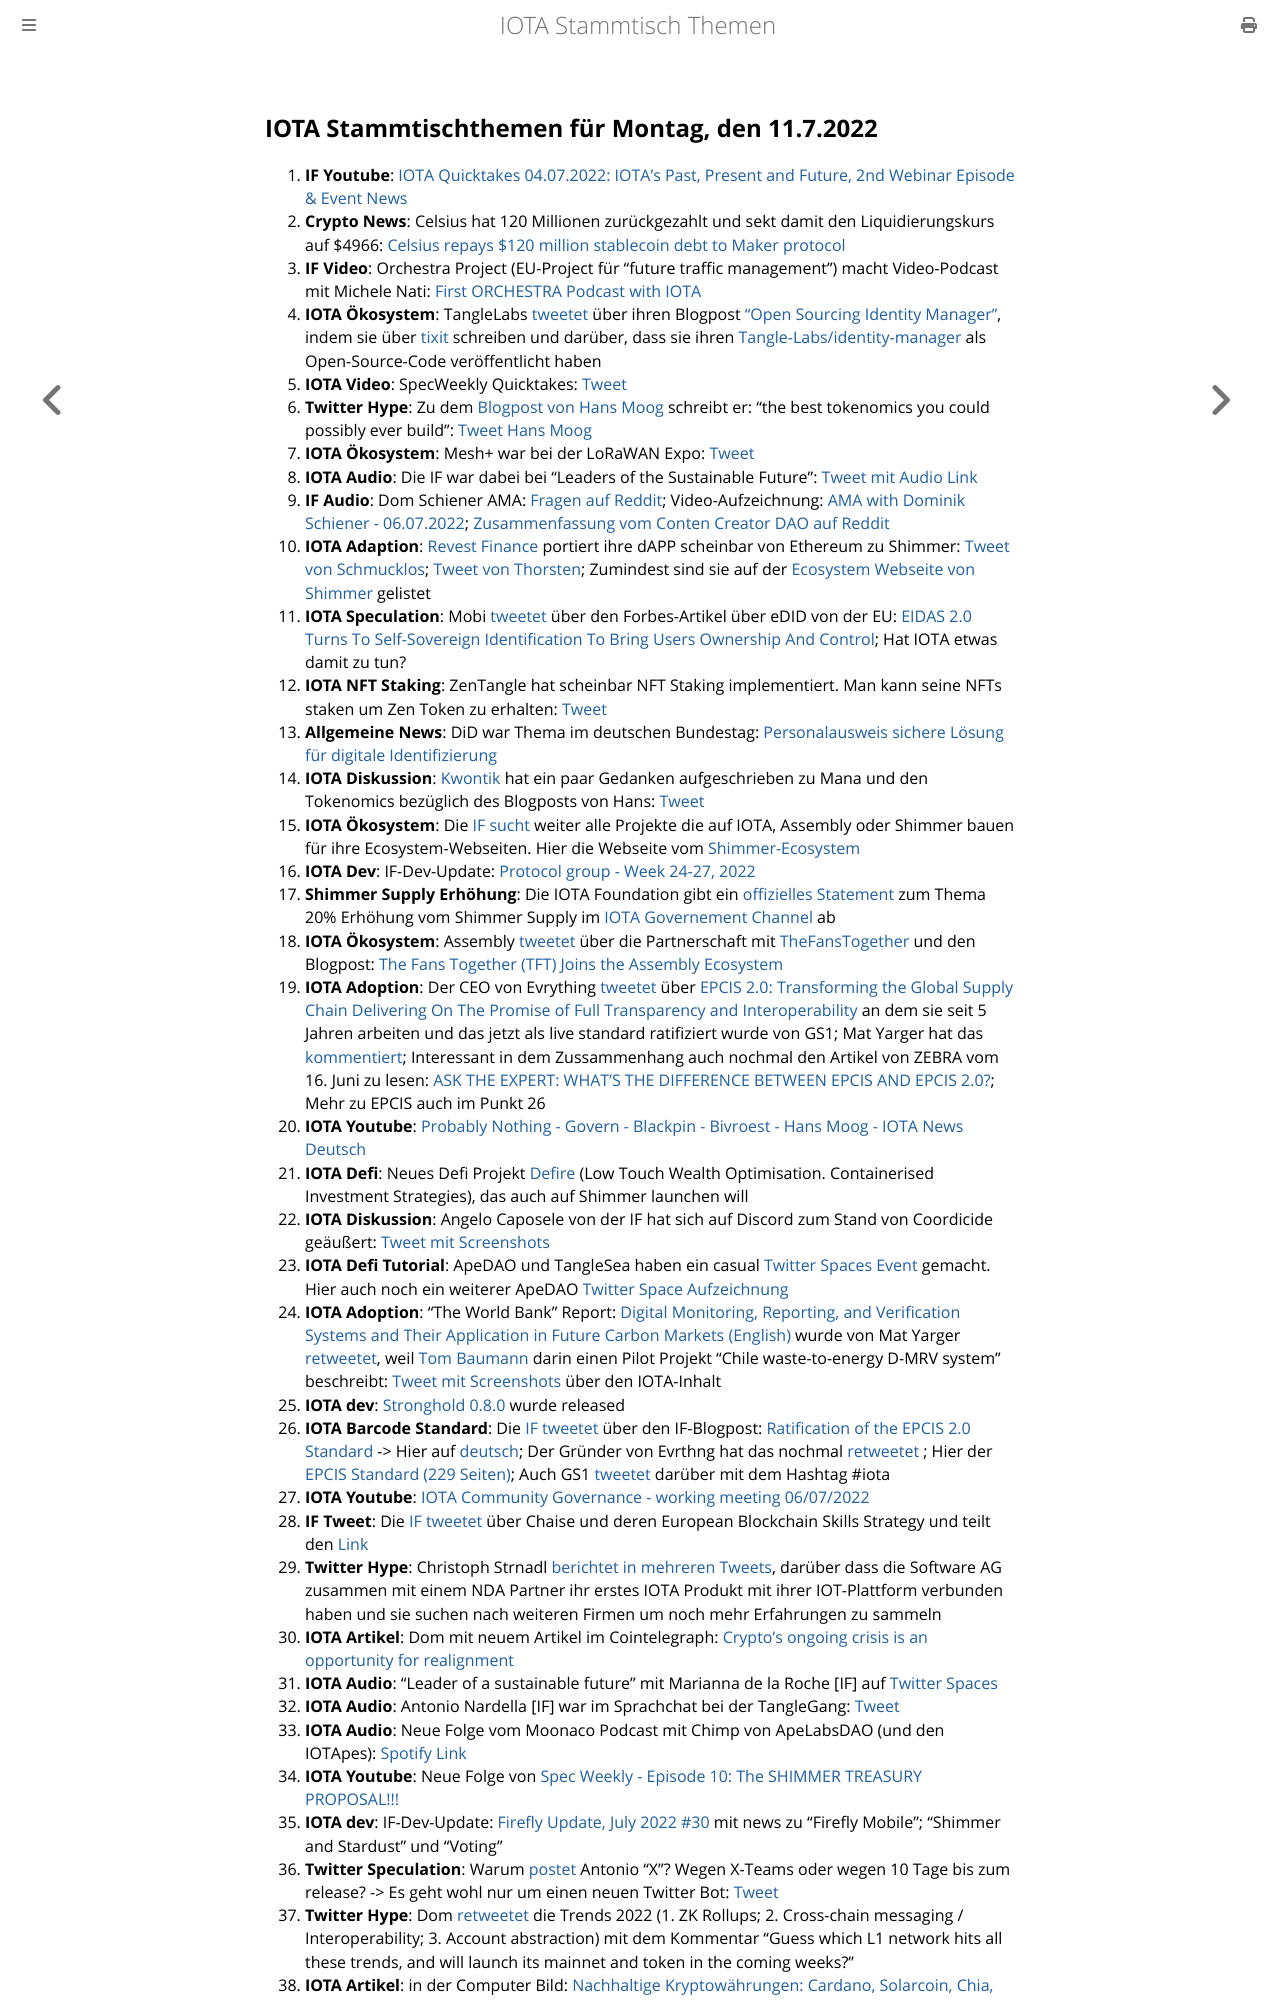

repository: iota-community/community-events · page: stammtisch/2022-07-11/index.html · generator: mdbook

## IOTA Stammtischthemen für Montag, den 11.7.2022

1. **IF Youtube**: [IOTA Quicktakes 04.07.2022: IOTA's Past, Present and Future, 2nd Webinar Episode & Event News](https://www.youtube.com/watch?v=N4JjTWBEAGs)
2. **Crypto News**: Celsius hat 120 Millionen zurückgezahlt und sekt damit den Liquidierungskurs auf $4966: [Celsius repays $120 million stablecoin debt to Maker protocol](https://www.theblock.co/post/155751/celsius-repays-120-million-stablecoin-debt-to-maker-protocol?utm_source=twitter&utm_medium=social)
3. **IF Video**: Orchestra Project (EU-Project für "future traffic management") macht Video-Podcast mit Michele Nati: [First ORCHESTRA Podcast with IOTA](https://orchestra2020.eu/first-orchestra-podcast-with-iota/)
4. **IOTA Ökosystem**: TangleLabs [tweetet](https://twitter.com/Tangle_Labs/status/1543982686246780929?s=20&t=d-WHuo7iaKFkf8PJ0AyMFw) über ihren Blogpost ["Open Sourcing Identity Manager"](https://blog.tanglelabs.io/identitymanager-release/), indem sie über [tixit](https://tixit.live/) schreiben und darüber, dass sie ihren [Tangle-Labs/identity-manager](https://github.com/Tangle-Labs/identity-manager) als Open-Source-Code veröffentlicht haben
5. **IOTA Video**: SpecWeekly Quicktakes: [Tweet](https://twitter.com/SpecWeekly/status/1544222552779739136?s=20&t=d-WHuo7iaKFkf8PJ0AyMFw)
6. **Twitter Hype**: Zu dem [Blogpost von Hans Moog](https://husqy.medium.com/the-trust-machine-part5-dlts-existential-crisis-tokenomics-and-mana-645a2ae8dbd8) schreibt er: "the best tokenomics you could possibly ever build": [Tweet Hans Moog](https://twitter.com/hus_qy/status/1543962580380696576?s=20&t=d-WHuo7iaKFkf8PJ0AyMFw)
7. **IOTA Ökosystem**: Mesh+ war bei der LoRaWAN Expo: [Tweet](https://twitter.com/ChirpIoT/status/1534190679945105410?s=20&t=LS-6JQXazG9khIJAQtb5oA)
8. **IOTA Audio**: Die IF war dabei bei "Leaders of the Sustainable Future": [Tweet mit Audio Link](https://twitter.com/iota/status/1544245959378587648?s=20&t=d-WHuo7iaKFkf8PJ0AyMFw)
9. **IF Audio**: Dom Schiener AMA: [Fragen auf Reddit](https://www.reddit.com/r/Iota/comments/vr47c5/ama_with_dominik_schiener_july_6th_2022/); Video-Aufzeichnung: [AMA with Dominik Schiener - 06.07.2022](https://www.youtube.com/watch?v=cn6wsSN_9hk); [Zusammenfassung vom Conten Creator DAO auf Reddit](https://www.reddit.com/r/Iota/comments/vsx72q/daily_degen_newsletter_presents_summary_of_iota/)
10. **IOTA Adaption**: [Revest Finance](https://twitter.com/RevestFinance) portiert ihre dAPP scheinbar von Ethereum zu Shimmer: [Tweet von Schmucklos](https://twitter.com/Schmucklos_/status/1544395337586057219?s=20); [Tweet von Thorsten](https://twitter.com/theissler/status/1544369482533052424?s=20); Zumindest sind sie auf der [Ecosystem Webseite von Shimmer](https://shimmer.network/ecosystem) gelistet
11. **IOTA Speculation**: Mobi [tweetet](https://twitter.com/dltMOBI/status/1544446873397628929?s=20) über den Forbes-Artikel über eDID von der EU: [EIDAS 2.0 Turns To Self-Sovereign Identification To Bring Users Ownership And Control](https://www.forbes.com/sites/alastairjohnson/2022/07/05/eidas-20-turns-to-self-sovereign-identification-to-bring-users-ownership-and-control/?sh=fc189597f07e); Hat IOTA etwas damit zu tun?
12. **IOTA NFT Staking**: ZenTangle hat scheinbar NFT Staking implementiert. Man kann seine NFTs staken um Zen Token zu erhalten: [Tweet](https://twitter.com/zentangle_io/status/1544407863778373632?s=20)
13. **Allgemeine News**: DiD war Thema im deutschen Bundestag: [Personalausweis sichere Lösung für digitale Identifizierung](https://www.bundestag.de/dokumente/textarchiv/2022/kw27-pa-digitales-identitaeten-901172)
14. **IOTA Diskussion**: [Kwontik](https://twitter.com/Kwontik) hat ein paar Gedanken aufgeschrieben zu Mana und den Tokenomics bezüglich des Blogposts von Hans: [Tweet](https://twitter.com/Kwontik/status/1544447882308325377?s=20&t=4WXZdcgVpzzcLtN1GGYnvg)
15. **IOTA Ökosystem**: Die [IF sucht](https://twitter.com/iota/status/1544410795525775360?s=20&t=4WXZdcgVpzzcLtN1GGYnvg) weiter alle Projekte die auf IOTA, Assembly oder Shimmer bauen für ihre Ecosystem-Webseiten. Hier die Webseite vom [Shimmer-Ecosystem](https://shimmer.network/ecosystem)
16. **IOTA Dev**: IF-Dev-Update: [Protocol group - Week 24-27, 2022](https://github.com/iotaledger/research-updates/discussions/41)
17. **Shimmer Supply Erhöhung**: Die IOTA Foundation gibt ein [offizielles Statement](https://govern.iota.org/t/discussion-follow-up-proposal-to-the-establishment-of-a-shimmer-ecosystem-fund/1315/49) zum Thema 20% Erhöhung vom Shimmer Supply im [IOTA Governement Channel](https://govern.iota.org/) ab
18. **IOTA Ökosystem**: Assembly [tweetet](https://twitter.com/assembly_net/status/1544667494698344449?s=20&t=_ojBA7Cuoqx7mJbx5HXKKA) über die Partnerschaft mit [TheFansTogether](https://twitter.com/TheFansTogether) und den Blogpost: [The Fans Together (TFT) Joins the Assembly Ecosystem](https://blog.assembly.sc/the-fans-together-tft-joins-the-assembly-ecosystem/)
19. **IOTA Adoption**: Der CEO von Evrything [tweetet](https://twitter.com/domguinard/status/1544731021656170498?s=20&t=2tvOwQaUWMNVifrBULcXCg) über [EPCIS 2.0: Transforming the Global Supply Chain Delivering On The Promise of Full Transparency and Interoperability](https://domguinard.medium.com/epcis-2-0-transforming-the-global-supply-chain-delivering-on-the-promise-of-full-transparency-and-2713b1194a3f) an dem sie seit 5 Jahren arbeiten und das jetzt als live standard ratifiziert wurde von GS1; Mat Yarger hat das [kommentiert](https://twitter.com/Mat_Yarger/status/1544778735093678080?s=20&t=2tvOwQaUWMNVifrBULcXCg); Interessant in dem Zussammenhang auch nochmal den Artikel von ZEBRA vom 16. Juni zu lesen: [ASK THE EXPERT: WHAT’S THE DIFFERENCE BETWEEN EPCIS AND EPCIS 2.0?](https://www.zebra.com/us/en/blog/posts/2022/the-difference-between-epcis-and-epcis-2-0.html); Mehr zu EPCIS auch im Punkt 26
20. **IOTA Youtube**: [Probably Nothing - Govern - Blackpin - Bivroest - Hans Moog - IOTA News Deutsch](https://www.youtube.com/watch?app=desktop&v=Kw43PXzyjFA)
21. **IOTA Defi**: Neues Defi Projekt [Defire](https://twitter.com/DeFIRE_org/status/1542490030173818881?s=20&t=2tvOwQaUWMNVifrBULcXCg) (Low Touch Wealth Optimisation. Containerised Investment Strategies), das auch auf Shimmer launchen will 
22. **IOTA Diskussion**: Angelo Caposele von der IF hat sich auf Discord zum Stand von Coordicide geäußert: [Tweet mit Screenshots](https://twitter.com/Vrom14286662/status/1544775295495970816?s=20&t=2tvOwQaUWMNVifrBULcXCg)
23. **IOTA Defi Tutorial**: ApeDAO und TangleSea haben ein casual [Twitter Spaces Event](https://twitter.com/ApeLabsEdu/status/1544717229194969089?s=20&t=2tvOwQaUWMNVifrBULcXCg) gemacht. Hier auch noch ein weiterer ApeDAO [Twitter Space Aufzeichnung](https://twitter.com/iotapes/status/1545454004385218565?s=20&t=pvu18sPTGhsFOpxqQ6Z4Ng)
24. **IOTA Adoption**: "The World Bank" Report: [Digital Monitoring, Reporting, and Verification Systems and Their Application in Future Carbon Markets (English)](https://documents.worldbank.org/en/publication/documents-reports/documentdetail/099605006272210909/idu0ca02ce8009a2404bb70bb6d0233b54ffad5e) wurde von Mat Yarger [retweetet](https://twitter.com/Mat_Yarger/status/1544778030765297665?s=20&t=2tvOwQaUWMNVifrBULcXCg), weil [Tom Baumann](https://twitter.com/TomTC4TC/status/1542550776827899904?s=20&t=2tvOwQaUWMNVifrBULcXCg) darin einen Pilot Projekt "Chile waste-to-energy D-MRV system" beschreibt: [Tweet mit Screenshots](https://twitter.com/Vrom14286662/status/1544601652186988545?s=20&t=2tvOwQaUWMNVifrBULcXCg) über den IOTA-Inhalt
25. **IOTA dev**:  [Stronghold 0.8.0](https://github.com/iotaledger/stronghold.rs) wurde released
26. **IOTA Barcode Standard**: Die [IF tweetet](https://twitter.com/iota/status/1544969503083216897?s=20&t=WxidU_k1WbInz-AI-kP_wA) über den IF-Blogpost: [Ratification of the EPCIS 2.0 Standard](https://blog.iota.org/ratification-of-epcis-2-0/) -> Hier auf [deutsch](https://iota-kurs.de/ratifizierung-des-epcis-2-0-standards/); Der Gründer von Evrthng hat das nochmal [retweetet](https://twitter.com/domguinard/status/1544972613075746817?s=20&t=aUzzU4iEZLGjZ9z9rIN0Ng) ; Hier der [EPCIS Standard (229 Seiten)](https://ref.gs1.org/standards/epcis/); Auch GS1 [tweetet](https://twitter.com/gs1/status/1545362082106937348?s=20&t=pvu18sPTGhsFOpxqQ6Z4Ng) darüber mit dem Hashtag #iota
27. **IOTA Youtube**: [IOTA Community Governance - working meeting 06/07/2022](https://www.youtube.com/watch?v=ZFd9GpKpEyA)
28. **IF Tweet**: Die [IF tweetet](https://twitter.com/iota/status/1544969494233227264?s=20&t=WxidU_k1WbInz-AI-kP_wA) über Chaise und deren European Blockchain Skills Strategy und teilt den [Link](https://chaise-blockchainskills.eu/chaise-releases-its-blockchain-skills-strategy-to-position-the-eu-at-the-forefront-of-blockchain-innovation-uptake/)
29. **Twitter Hype**: Christoph Strnadl [berichtet in mehreren Tweets](https://twitter.com/archimate/status/1545040543763181568?s=20&t=WxidU_k1WbInz-AI-kP_wA), darüber dass die Software AG zusammen mit einem NDA Partner ihr erstes IOTA Produkt mit ihrer IOT-Plattform verbunden haben und sie suchen nach weiteren Firmen um noch mehr Erfahrungen zu sammeln
30. **IOTA Artikel**: Dom mit neuem Artikel im Cointelegraph: [Crypto’s ongoing crisis is an opportunity for realignment](https://cointelegraph.com/news/crypto-s-ongoing-crisis-is-an-opportunity-for-realignment)
31. **IOTA Audio**: "Leader of a sustainable future" mit Marianna de la Roche [IF] auf [Twitter Spaces](https://twitter.com/blockleaders/status/1543925928165769219?s=20&t=aUzzU4iEZLGjZ9z9rIN0Ng)
32. **IOTA Audio**: Antonio Nardella [IF] war im Sprachchat bei der TangleGang: [Tweet](https://twitter.com/GangTangleTalk/status/1545020900017426442?s=20&t=xhdXY9w3GAe584QyhzzoTA)
33. **IOTA Audio**: Neue Folge vom Moonaco Podcast mit Chimp von ApeLabsDAO (und den IOTApes): [Spotify Link](https://open.spotify.com/episode/75csncaGJyWfd1mzuFplOA?si=5vxCUiMtRwaqELTN_g5-UA&nd=1)
34. **IOTA Youtube**: Neue Folge von [Spec Weekly - Episode 10: The SHIMMER TREASURY PROPOSAL!!!](https://www.youtube.com/watch?v=xGbF1hYGTF0&feature=youtu.be)
35. **IOTA dev**: IF-Dev-Update: [Firefly Update, July 2022 #30](https://github.com/iotaledger/engineering-updates/discussions/30) mit news zu "Firefly Mobile"; "Shimmer and Stardust" und "Voting"
36. **Twitter Speculation**: Warum [postet](https://twitter.com/antonionardella/status/1545297236191596545?s=20&t=pvu18sPTGhsFOpxqQ6Z4Ng) Antonio "X"? Wegen X-Teams oder wegen 10 Tage bis zum release? -> Es geht wohl nur um einen neuen Twitter Bot: [Tweet](https://twitter.com/antonionardella/status/1545806727525826560?s=20&t=rF3RppwKOTFN-3MoEsvL6Q)
37. **Twitter Hype**: Dom [retweetet](https://twitter.com/DomSchiener/status/1545084308200849408?s=20&t=pvu18sPTGhsFOpxqQ6Z4Ng) die Trends 2022 (1. ZK Rollups; 2. Cross-chain messaging / Interoperability; 3. Account abstraction) mit dem Kommentar "Guess which L1 network hits all these trends, and will launch its mainnet and token in the coming weeks?"
38. **IOTA Artikel**: in der Computer Bild: [Nachhaltige Kryptowährungen: Cardano, Solarcoin, Chia,
